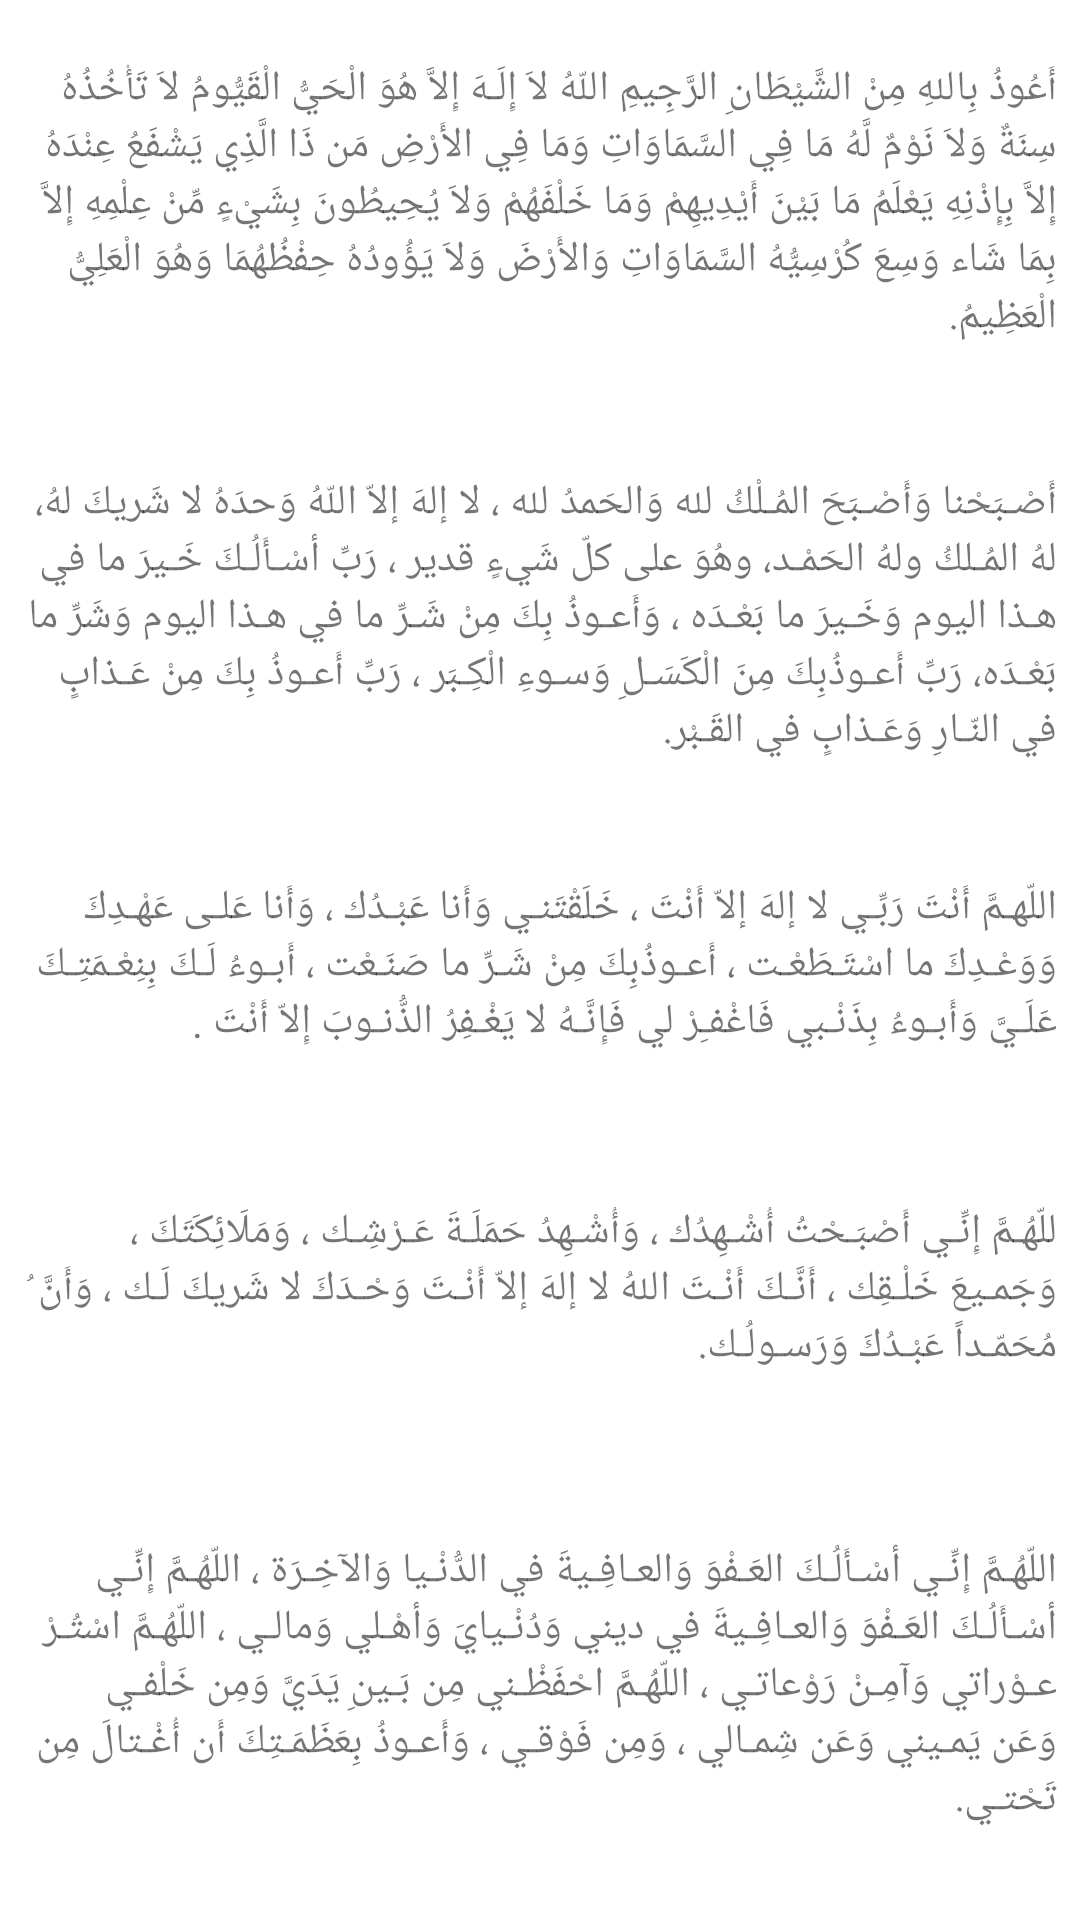

Layout XML and referenced resources for this Android screen:
<!-- AndroidManifest.xml: application theme Theme.Sujood -->
<!-- res/layout/activity_main2.xml -->
<?xml version="1.0" encoding="utf-8"?>
<LinearLayout xmlns:android="http://schemas.android.com/apk/res/android"
    xmlns:app="http://schemas.android.com/apk/res-auto"
    xmlns:tools="http://schemas.android.com/tools"
    android:layout_width="match_parent"
    android:layout_height="match_parent"
    tools:context=".MainActivity2">




        <LinearLayout
            android:layout_width="match_parent"
            android:layout_height="750dp"
            android:orientation="vertical">


            <TextView
                android:layout_width="345dp"
                android:layout_height="98dp"
                android:layout_gravity="center_horizontal"
                android:layout_marginTop="20dp"

                android:layout_marginBottom="20dp"
                android:text="أَعُوذُ بِاللهِ مِنْ الشَّيْطَانِ الرَّجِيمِ
اللّهُ لاَ إِلَـهَ إِلاَّ هُوَ الْحَيُّ الْقَيُّومُ لاَ تَأْخُذُهُ سِنَةٌ وَلاَ نَوْمٌ لَّهُ مَا فِي السَّمَاوَاتِ وَمَا فِي الأَرْضِ مَن ذَا الَّذِي يَشْفَعُ عِنْدَهُ إِلاَّ بِإِذْنِهِ يَعْلَمُ مَا بَيْنَ أَيْدِيهِمْ وَمَا خَلْفَهُمْ وَلاَ يُحِيطُونَ بِشَيْءٍ مِّنْ عِلْمِهِ إِلاَّ بِمَا شَاء وَسِعَ كُرْسِيُّهُ السَّمَاوَاتِ وَالأَرْضَ وَلاَ يَؤُودُهُ حِفْظُهُمَا وَهُوَ الْعَلِيُّ الْعَظِيمُ."></TextView>


            <TextView
                android:layout_width="345dp"
                android:layout_height="wrap_content"
                android:layout_gravity="center_horizontal"
                android:layout_marginTop="20dp"

                android:layout_marginBottom="20dp"
                android:text="أَصْـبَحْنا وَأَصْـبَحَ المُـلْكُ لله وَالحَمدُ لله ، لا إلهَ إلاّ اللّهُ وَحدَهُ لا شَريكَ لهُ، لهُ المُـلكُ ولهُ الحَمْـد، وهُوَ على كلّ شَيءٍ قدير ، رَبِّ أسْـأَلُـكَ خَـيرَ ما في هـذا اليوم وَخَـيرَ ما بَعْـدَه ، وَأَعـوذُ بِكَ مِنْ شَـرِّ ما في هـذا اليوم وَشَرِّ ما بَعْـدَه، رَبِّ أَعـوذُبِكَ مِنَ الْكَسَـلِ وَسـوءِ الْكِـبَر ، رَبِّ أَعـوذُ بِكَ مِنْ عَـذابٍ في النّـارِ وَعَـذابٍ في القَـبْر."></TextView>

            <TextView
                android:layout_width="345dp"
                android:layout_height="68dp"
                android:layout_gravity="center_horizontal"
                android:layout_marginTop="20dp"

                android:layout_marginBottom="20dp"
                android:text="اللّهـمَّ أَنْتَ رَبِّـي لا إلهَ إلاّ أَنْتَ ، خَلَقْتَنـي وَأَنا عَبْـدُك ، وَأَنا عَلـى عَهْـدِكَ وَوَعْـدِكَ ما اسْتَـطَعْـت ، أَعـوذُبِكَ مِنْ شَـرِّ ما صَنَـعْت ، أَبـوءُ لَـكَ بِنِعْـمَتِـكَ عَلَـيَّ وَأَبـوءُ بِذَنْـبي فَاغْفـِرْ لي فَإِنَّـهُ لا يَغْـفِرُ الذُّنـوبَ إِلاّ أَنْتَ ."></TextView>

            <TextView
                android:layout_width="345dp"
                android:layout_height="73dp"
                android:layout_gravity="center_horizontal"
                android:layout_marginTop="20dp"

                android:layout_marginBottom="20dp"
                android:text="للّهُـمَّ إِنِّـي أَصْبَـحْتُ أُشْـهِدُك ، وَأُشْـهِدُ حَمَلَـةَ عَـرْشِـك ، وَمَلَائِكَتَكَ ، وَجَمـيعَ خَلْـقِك ، أَنَّـكَ أَنْـتَ اللهُ لا إلهَ إلاّ أَنْـتَ وَحْـدَكَ لا شَريكَ لَـك ، وَأَنَّ ُ مُحَمّـداً عَبْـدُكَ وَرَسـولُـك."></TextView>


            <TextView
                android:layout_width="345dp"
                android:layout_height="113dp"
                android:layout_gravity="center_horizontal"
                android:layout_marginTop="20dp"
                android:layout_marginBottom="20dp"
                android:text="اللّهُـمَّ إِنِّـي أسْـأَلُـكَ العَـفْوَ وَالعـافِـيةَ في الدُّنْـيا وَالآخِـرَة ، اللّهُـمَّ إِنِّـي أسْـأَلُـكَ العَـفْوَ وَالعـافِـيةَ في ديني وَدُنْـيايَ وَأهْـلي وَمالـي ، اللّهُـمَّ اسْتُـرْ عـوْراتي وَآمِـنْ رَوْعاتـي ، اللّهُـمَّ احْفَظْـني مِن بَـينِ يَدَيَّ وَمِن خَلْفـي وَعَن يَمـيني وَعَن شِمـالي ، وَمِن فَوْقـي ، وَأَعـوذُ بِعَظَمَـتِكَ أَن أُغْـتالَ مِن تَحْتـي."></TextView>


        </LinearLayout>

</LinearLayout>
<!-- resources referenced by this layout -->
<resources>
  <style name="Theme.Sujood" parent="Theme.MaterialComponents.DayNight.DarkActionBar">
          
  
          <item name="colorPrimary">@color/green200</item>
          <item name="colorPrimaryVariant">@color/green200</item>
          <item name="colorOnPrimary">@color/white</item>
  
          <item name="colorSecondary">@color/green200</item>
          <item name="colorSecondaryVariant">@color/green200</item>
          <item name="colorOnSecondary">@color/black</item>
  
          <item name="android:statusBarColor" tools:targetApi="l">?attr/colorPrimaryVariant</item>
      </style>
  <color name="green200">#A5D6A7</color>
  <color name="white">#FFFFFFFF</color>
  <color name="black">#FF000000</color>
</resources>
